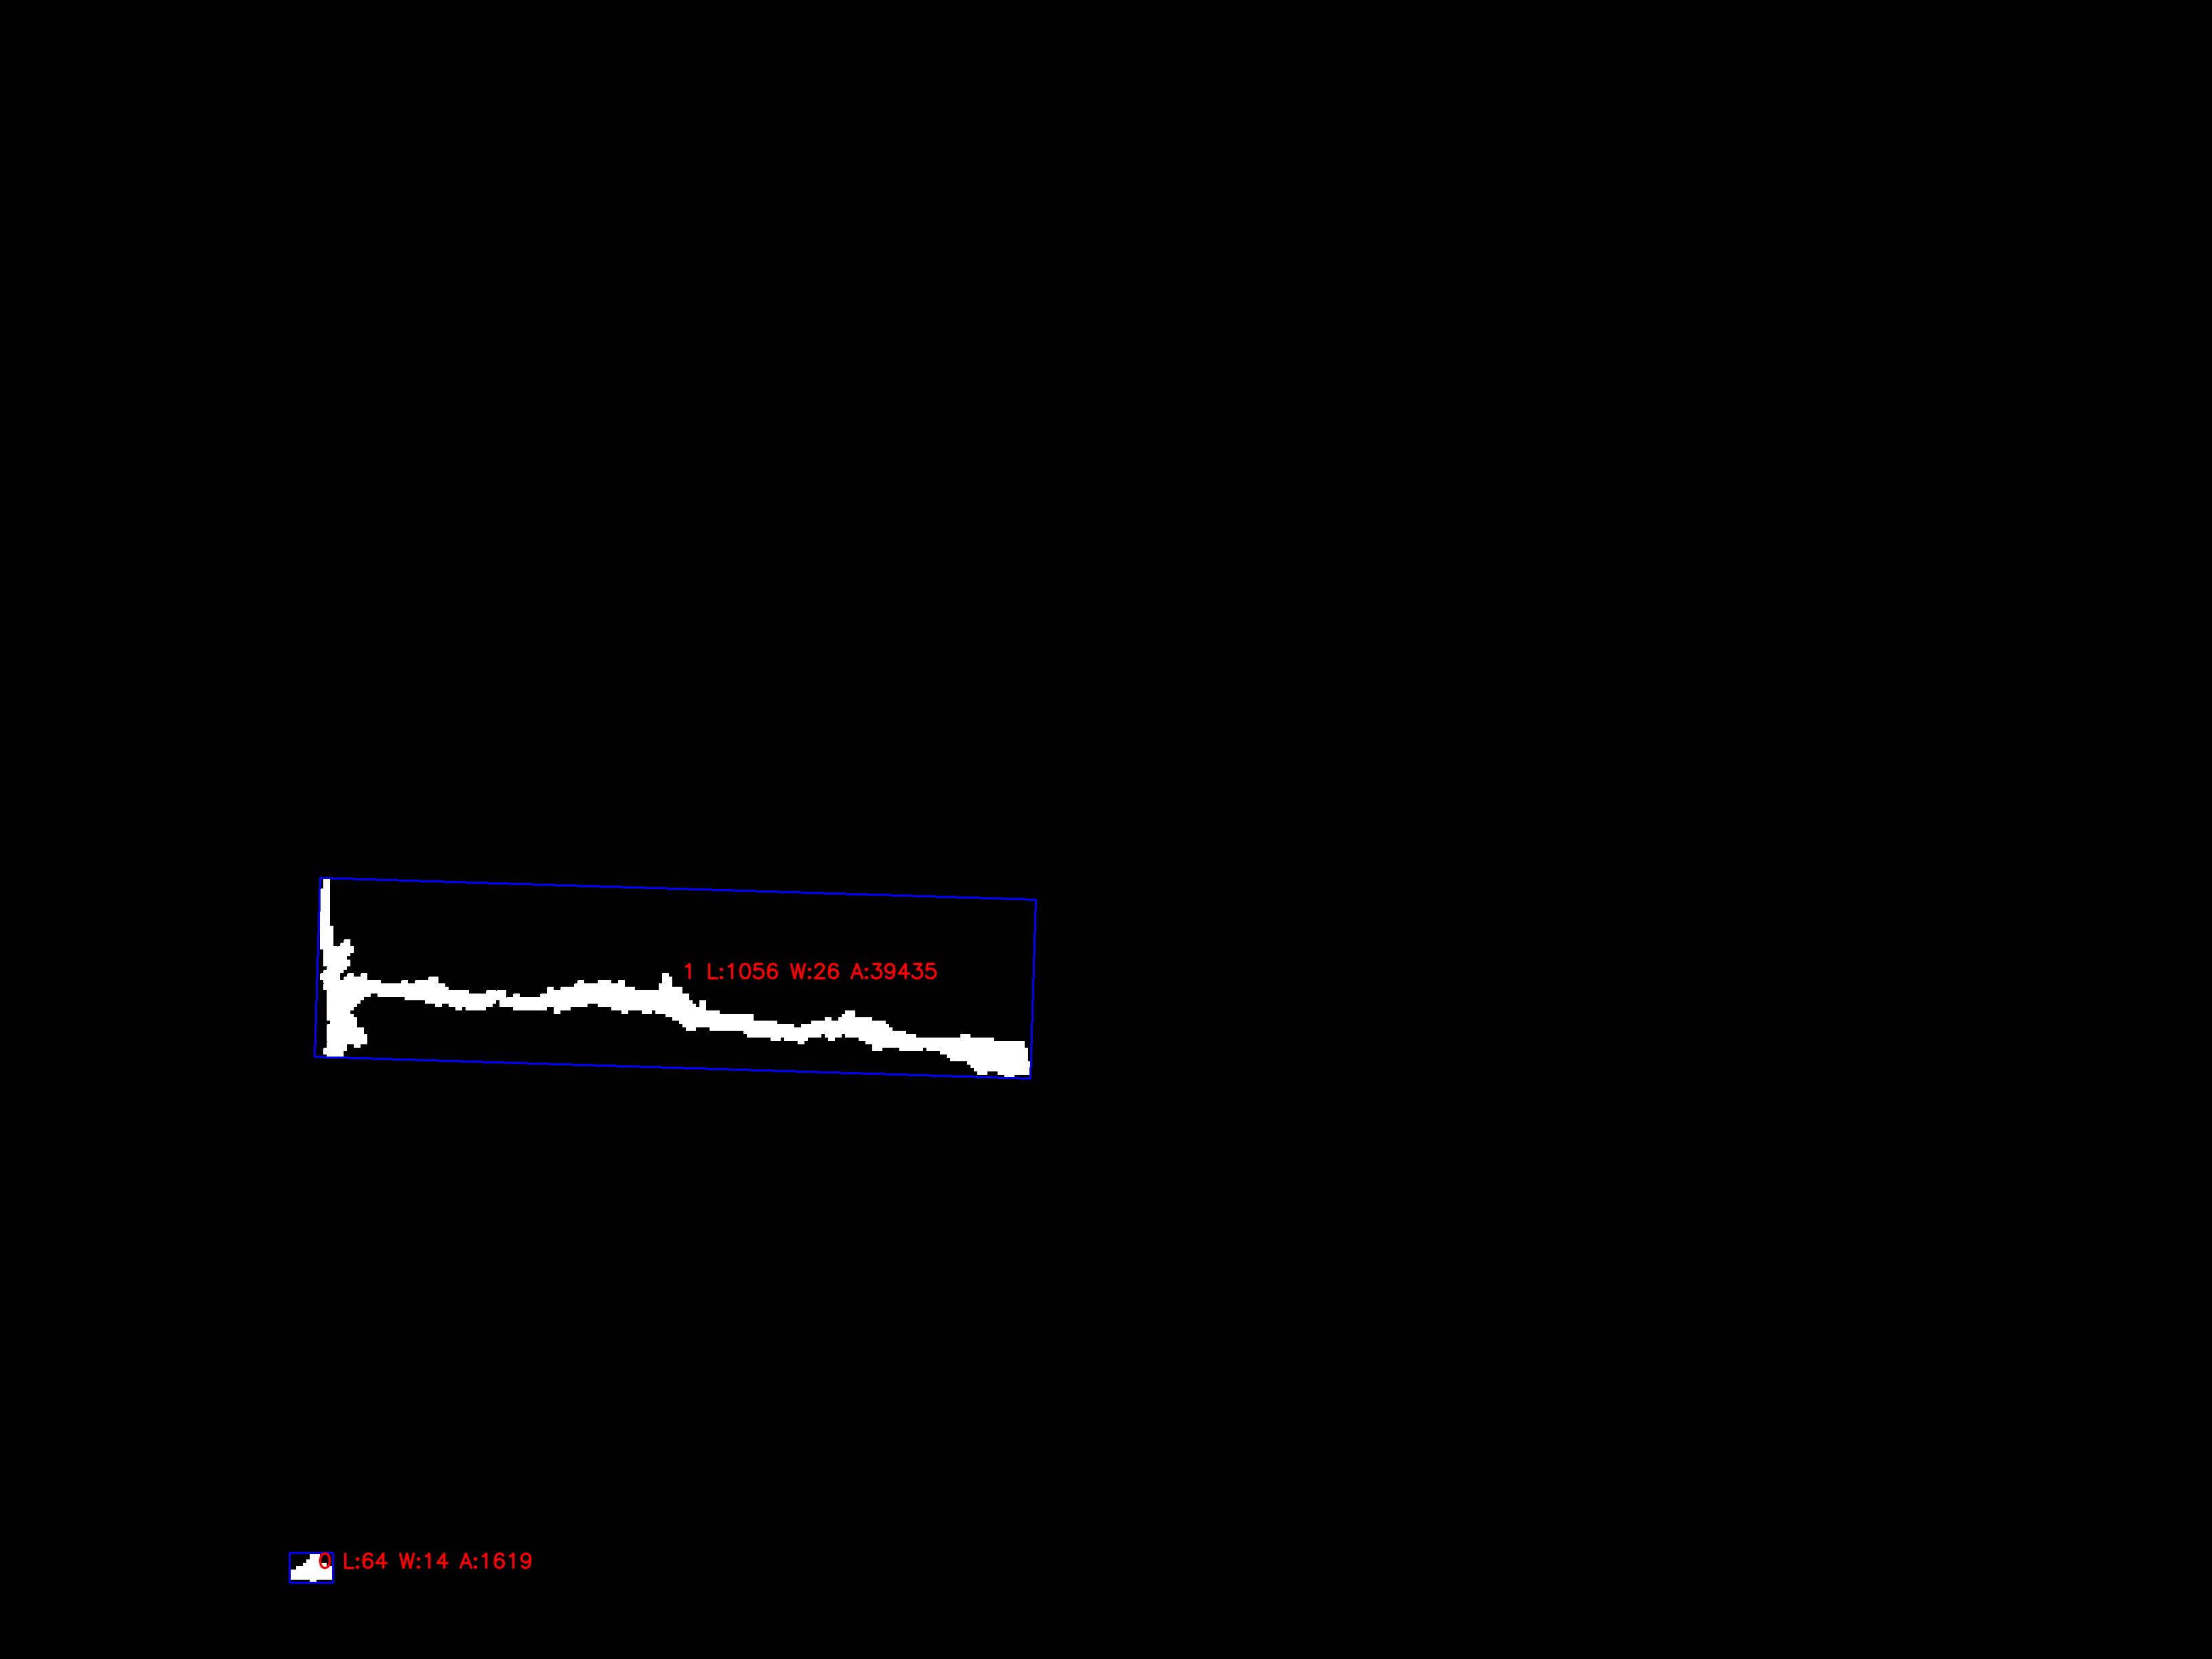

The data file committed next to this chart (first rows):
ID, AREA, LENGTH, WIDTH, ID_CRACK
0, 1619, 64, 14, 0
1, 39435, 1056, 26, 1
